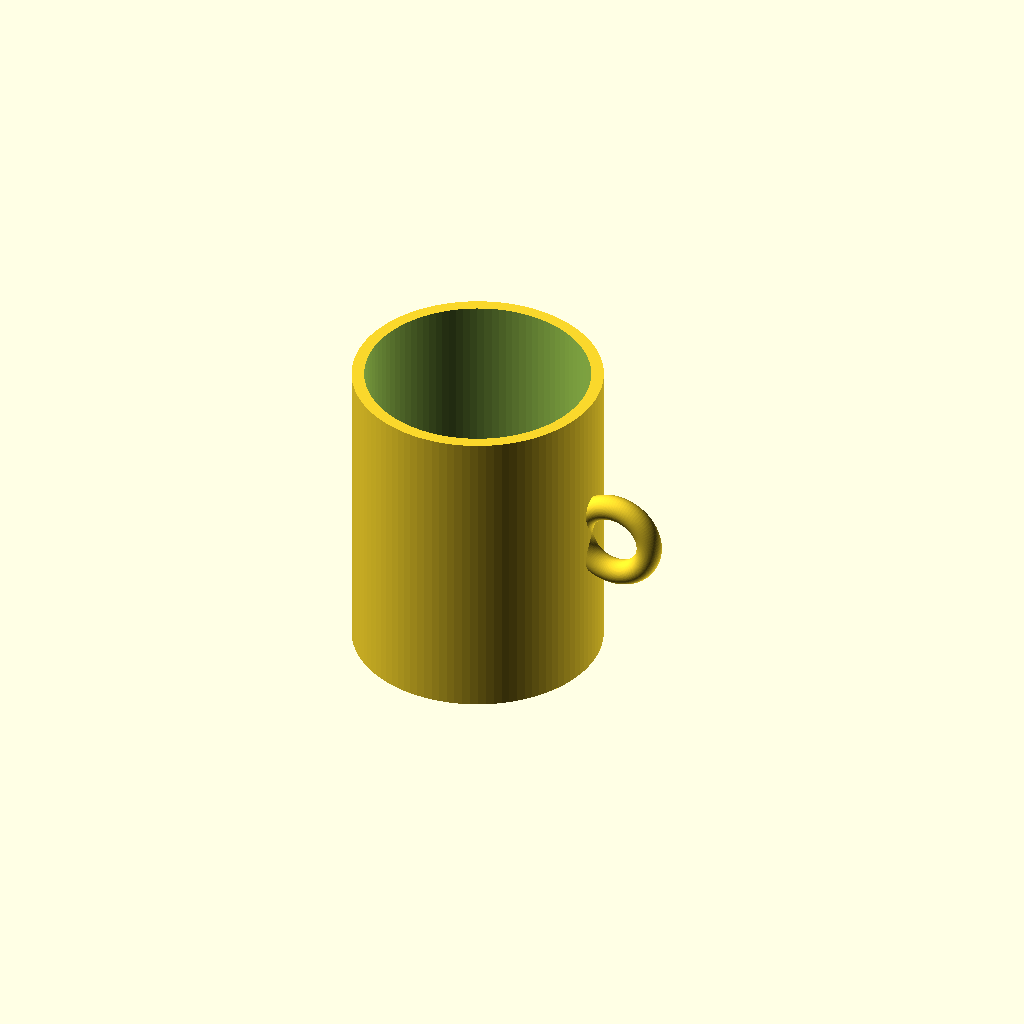
Cell 1: rendered with the file's own defaults.
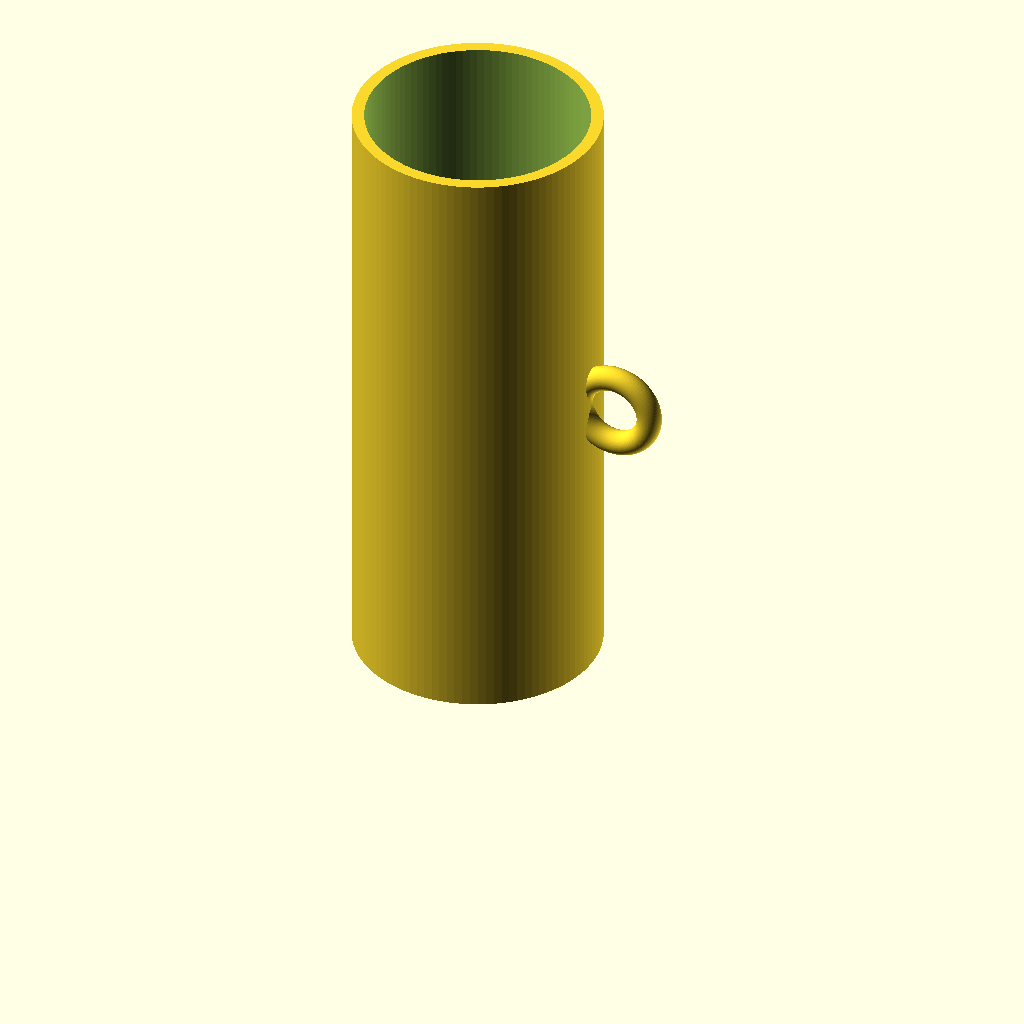
Cell 2 — cup_height set to 200, the other parameters unchanged.
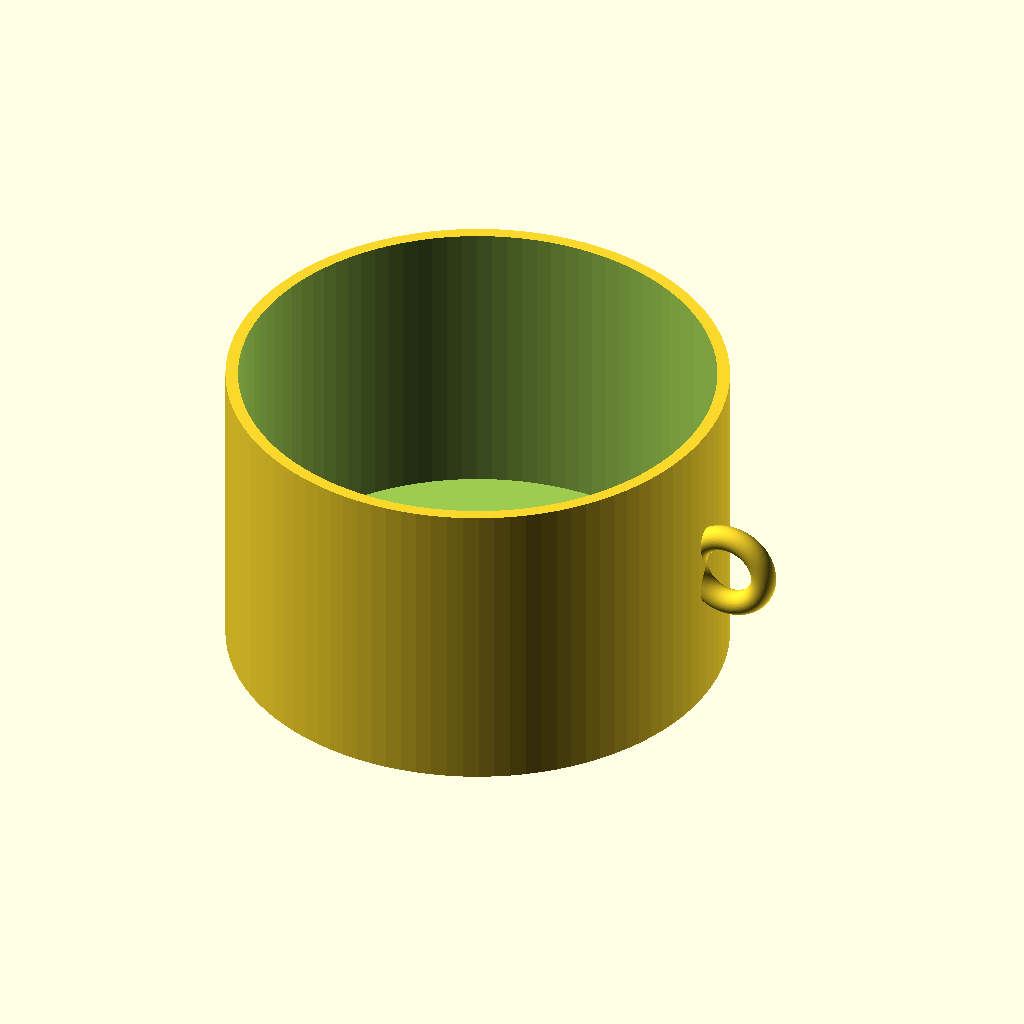
Cell 3: cup_outer_radius = 80 (everything else at default).
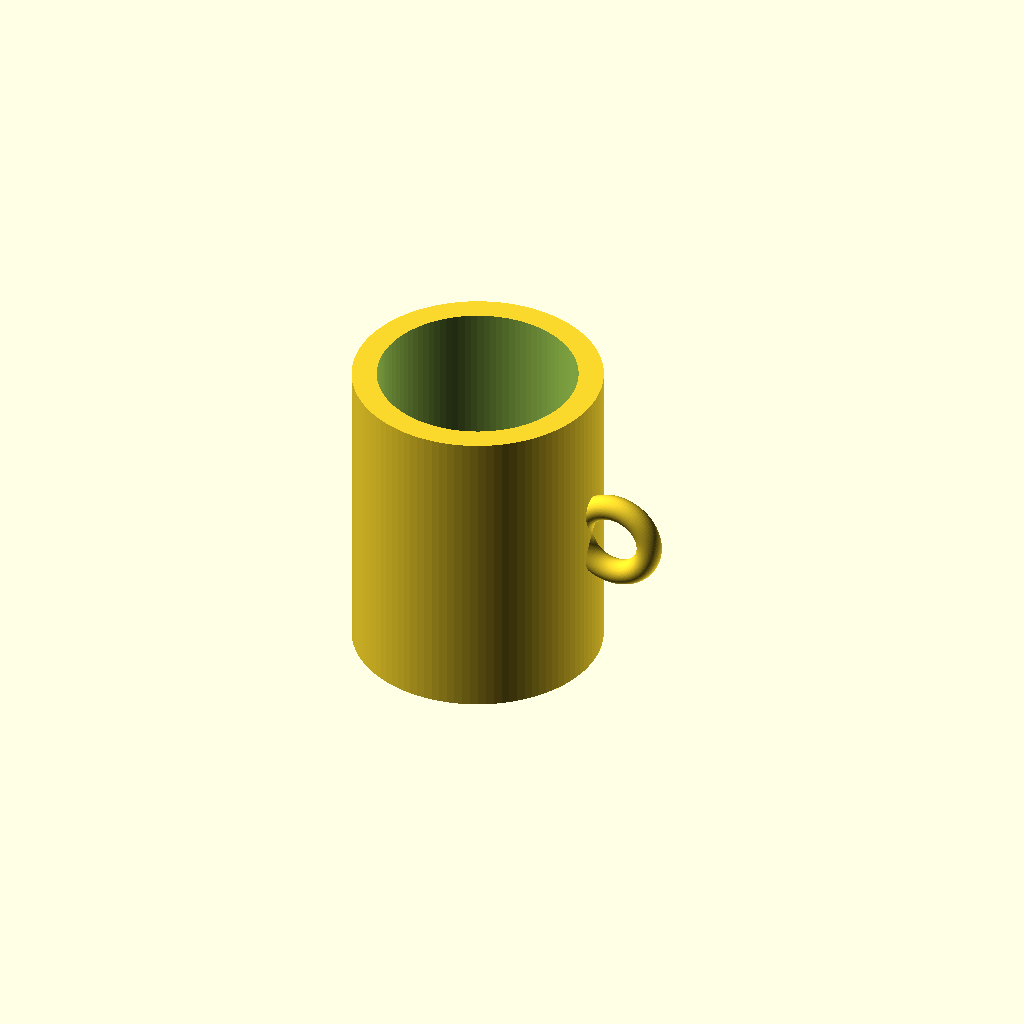
Cell 4 — cup_wall_thickness set to 8, the other parameters unchanged.
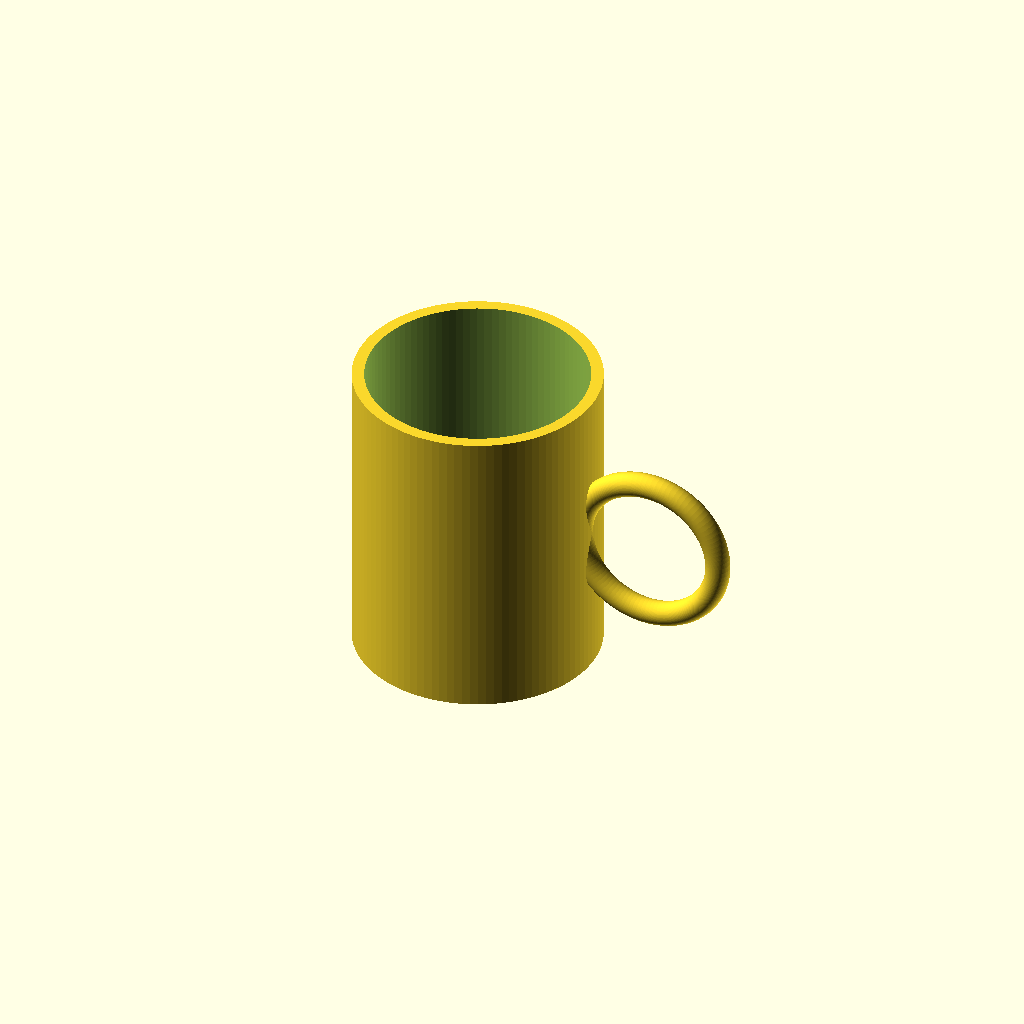
Cell 5: the same model with handle_radius = 24.
One fixed orthographic camera (rotation 55°, 0°, 25°; colour scheme Cornfield) for every cell.
OpenSCAD source file results/tier-1-mug/bare_gemini-3.5-flash-30d83a27a70a-2026-05-20T00-14-52-847Z/final.scad:
$fn = 100;

// マグカップの寸法
cup_height = 100;
cup_outer_radius = 40; // 外径 80mm のため、半径は 40mm
cup_wall_thickness = 4;
cup_bottom_thickness = 6;

// 取手（リング状）の寸法
handle_radius = 12;     // 取手のリング半径
handle_thickness = 4;  // 取手の肉厚半径

difference() {
    union() {
        // マグカップ本体（外側）
        cylinder(h=cup_height, r=cup_outer_radius);
        
        // 取手（中心の高さに配置し、一部をカップの壁に埋め込んで固定）
        translate([cup_outer_radius + handle_radius - handle_thickness, 0, cup_height / 2])
        rotate([90, 0, 0])
        rotate_extrude()
        translate([handle_radius, 0, 0])
        circle(r=handle_thickness);
    }
    
    // 内側のくり抜き（飲み物が入る部分）
    translate([0, 0, cup_bottom_thickness])
        cylinder(h=cup_height, r=cup_outer_radius - cup_wall_thickness);
}
Parameter table extracted from the source (name, type, default, range or options):
cup_height: number, default 100
cup_outer_radius: number, default 40
cup_wall_thickness: number, default 4
cup_bottom_thickness: number, default 6
handle_radius: number, default 12
handle_thickness: number, default 4
